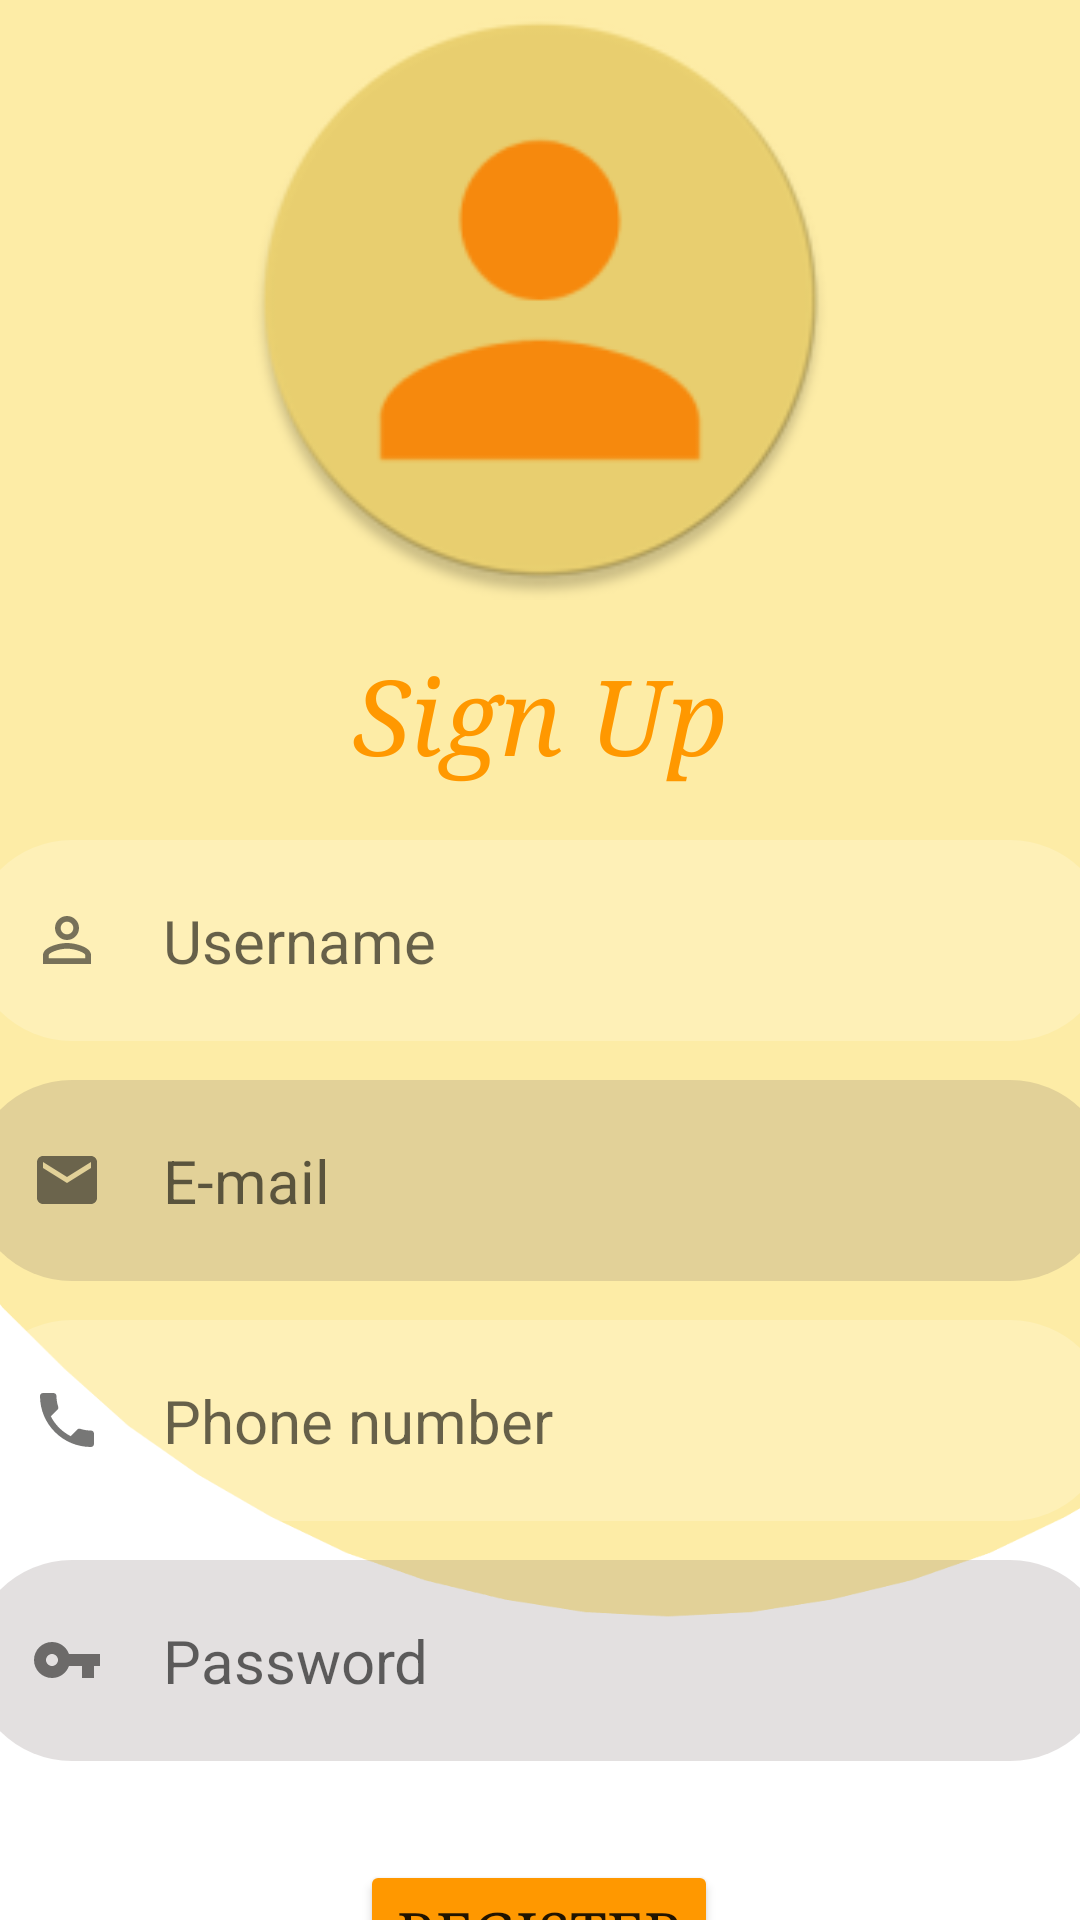

Write the Android layout XML for this screen, with the resource values it uses.
<!-- AndroidManifest.xml: application theme Theme.AssidApp -->
<!-- res/layout/activity_sign_up.xml -->
<?xml version="1.0" encoding="utf-8"?>
<androidx.constraintlayout.widget.ConstraintLayout xmlns:android="http://schemas.android.com/apk/res/android"
    xmlns:app="http://schemas.android.com/apk/res-auto"
    xmlns:tools="http://schemas.android.com/tools"
    android:layout_width="match_parent"
    android:layout_height="match_parent"
    android:background="@drawable/background"
    tools:context=".SignUp">

    <ImageView
        android:id="@+id/img"
        android:layout_width="200dp"
        android:layout_height="200dp"
        android:src="@mipmap/person"
        app:layout_constraintEnd_toEndOf="parent"
        app:layout_constraintStart_toStartOf="parent"/>

    <TextView
        android:id="@+id/ssi"
        android:layout_width="match_parent"
        android:layout_height="wrap_content"
        android:textSize="35dp"
        android:text="Sign Up"
        android:fontFamily="serif"
        android:textStyle="italic"
        android:textColor="#FF9800"
        android:padding="15dp"
        android:gravity="center"
        app:layout_constraintTop_toBottomOf="@id/img"/>



    <EditText
        android:id="@+id/last"
        android:layout_width="380dp"
        android:layout_height="wrap_content"
        android:hint="Username"
        android:drawableLeft="@drawable/ic_baseline_perm_identity_24"
        android:drawablePadding="20dp"
        android:textSize="20dp"
        android:background="@drawable/formbackground"
        android:padding="20dp"
        android:layout_marginTop="80dp"
        app:layout_constraintEnd_toEndOf="parent"
        app:layout_constraintStart_toStartOf="parent"
        app:layout_constraintTop_toTopOf="@id/ssi" />

    <EditText
        android:id="@+id/email"
        android:layout_width="380dp"
        android:layout_height="wrap_content"
        android:hint="E-mail"
        android:inputType="textEmailAddress"
        android:textSize="20dp"
        android:drawableLeft="@drawable/ic_baseline_email_24"
        android:drawablePadding="20dp"
        android:background="@drawable/formbackground2"
        android:padding="20dp"
        android:layout_marginTop="80dp"
        app:layout_constraintEnd_toEndOf="parent"
        app:layout_constraintStart_toStartOf="parent"
        app:layout_constraintTop_toTopOf="@id/last" />
    <EditText
        android:id="@+id/tel"
        android:layout_width="380dp"
        android:layout_height="wrap_content"
        android:hint="Phone number"
        android:inputType="phone"
        android:textSize="20dp"
        android:drawableLeft="@drawable/ic_baseline_phone_24"
        android:drawablePadding="20dp"
        android:background="@drawable/formbackground"
        android:padding="20dp"
        android:layout_marginTop="80dp"
        app:layout_constraintEnd_toEndOf="parent"
        app:layout_constraintStart_toStartOf="parent"
        app:layout_constraintTop_toTopOf="@id/email" />

    <EditText
        android:id="@+id/password"
        android:layout_width="380dp"
        android:layout_height="wrap_content"
        android:hint="Password"
        android:inputType="textPassword"
        android:textSize="20dp"
        android:drawableLeft="@drawable/ic_baseline_vpn_key_24"
        android:drawablePadding="20dp"
        android:background="@drawable/formbackground2"
        android:padding="20dp"
        android:layout_marginTop="80dp"
        app:layout_constraintEnd_toEndOf="parent"
        app:layout_constraintStart_toStartOf="parent"
        app:layout_constraintTop_toTopOf="@id/tel" />

    <Button
        android:id="@+id/Submit"
        android:layout_width="wrap_content"
        android:layout_height="wrap_content"
        android:layout_marginTop="100dp"
        android:backgroundTint="#FF9800"
        android:text="Register"
        android:textSize="20dp"
        android:fontFamily="serif"
        app:layout_constraintEnd_toEndOf="parent"
        app:layout_constraintHorizontal_bias="0.498"
        app:layout_constraintStart_toStartOf="parent"
        app:layout_constraintTop_toTopOf="@id/password" />

    <TextView
        android:id="@+id/signin"
        android:layout_width="wrap_content"
        android:layout_height="wrap_content"
        android:text="Already registred? Sign in"
        android:textSize="20dp"
        android:fontFamily="serif"
        android:textColor="#FF9800"
        android:textAlignment="center"
        app:layout_constraintTop_toBottomOf="@id/Submit"
        app:layout_constraintStart_toStartOf="parent"
        app:layout_constraintEnd_toEndOf="parent"/>

</androidx.constraintlayout.widget.ConstraintLayout>
<!-- resources referenced by this layout -->
<resources>
  <!-- drawable background: png bitmap (drawable, 18245 bytes) -->
  <!-- drawable formbackground (drawable) -->
  <?xml version="1.0" encoding="utf-8"?>
  <shape xmlns:android="http://schemas.android.com/apk/res/android">
    <corners
      android:radius="100dp"/>
    <solid android:color="#30ffffff"/>
  </shape>
  <!-- drawable formbackground2 (drawable-v24) -->
  <?xml version="1.0" encoding="utf-8"?>
  <shape xmlns:android="http://schemas.android.com/apk/res/android">
    <corners
      android:radius="100dp"/>
    <solid android:color="#306A5E5E"/>
  </shape>
  <!-- drawable ic_baseline_email_24 (drawable) -->
  <vector android:alpha="0.59" android:height="24dp"
      android:tint="#171716" android:viewportHeight="24"
      android:viewportWidth="24" android:width="24dp" xmlns:android="http://schemas.android.com/apk/res/android">
      <path android:fillColor="@android:color/white" android:pathData="M20,4L4,4c-1.1,0 -1.99,0.9 -1.99,2L2,18c0,1.1 0.9,2 2,2h16c1.1,0 2,-0.9 2,-2L22,6c0,-1.1 -0.9,-2 -2,-2zM20,8l-8,5 -8,-5L4,6l8,5 8,-5v2z"/>
  </vector>
  <!-- drawable ic_baseline_perm_identity_24 (drawable) -->
  <vector android:alpha="0.59" android:height="24dp"
      android:tint="#171716" android:viewportHeight="24"
      android:viewportWidth="24" android:width="24dp" xmlns:android="http://schemas.android.com/apk/res/android">
      <path android:fillColor="@android:color/white" android:pathData="M12,5.9c1.16,0 2.1,0.94 2.1,2.1s-0.94,2.1 -2.1,2.1S9.9,9.16 9.9,8s0.94,-2.1 2.1,-2.1m0,9c2.97,0 6.1,1.46 6.1,2.1v1.1L5.9,18.1L5.9,17c0,-0.64 3.13,-2.1 6.1,-2.1M12,4C9.79,4 8,5.79 8,8s1.79,4 4,4 4,-1.79 4,-4 -1.79,-4 -4,-4zM12,13c-2.67,0 -8,1.34 -8,4v3h16v-3c0,-2.66 -5.33,-4 -8,-4z"/>
  </vector>
  <!-- drawable ic_baseline_phone_24 (drawable) -->
  <vector android:alpha="0.59" android:height="24dp"
      android:tint="#171716" android:viewportHeight="24"
      android:viewportWidth="24" android:width="24dp" xmlns:android="http://schemas.android.com/apk/res/android">
      <path android:fillColor="@android:color/white" android:pathData="M6.62,10.79c1.44,2.83 3.76,5.14 6.59,6.59l2.2,-2.2c0.27,-0.27 0.67,-0.36 1.02,-0.24 1.12,0.37 2.33,0.57 3.57,0.57 0.55,0 1,0.45 1,1V20c0,0.55 -0.45,1 -1,1 -9.39,0 -17,-7.61 -17,-17 0,-0.55 0.45,-1 1,-1h3.5c0.55,0 1,0.45 1,1 0,1.25 0.2,2.45 0.57,3.57 0.11,0.35 0.03,0.74 -0.25,1.02l-2.2,2.2z"/>
  </vector>
  <!-- drawable ic_baseline_vpn_key_24 (drawable) -->
  <vector android:alpha="0.59" android:height="24dp"
      android:tint="#171716" android:viewportHeight="24"
      android:viewportWidth="24" android:width="24dp" xmlns:android="http://schemas.android.com/apk/res/android">
      <path android:fillColor="@android:color/white" android:pathData="M12.65,10C11.83,7.67 9.61,6 7,6c-3.31,0 -6,2.69 -6,6s2.69,6 6,6c2.61,0 4.83,-1.67 5.65,-4H17v4h4v-4h2v-4H12.65zM7,14c-1.1,0 -2,-0.9 -2,-2s0.9,-2 2,-2 2,0.9 2,2 -0.9,2 -2,2z"/>
  </vector>
  <!-- mipmap person: png bitmap (mipmap-xxxhdpi, 11031 bytes) -->
  <style name="Theme.AssidApp" parent="Theme.MaterialComponents.DayNight.NoActionBar">
          
          <item name="colorPrimary">@color/purple_500</item>
          <item name="colorPrimaryVariant">@color/purple_700</item>
          <item name="colorOnPrimary">@color/white</item>
          
          <item name="colorSecondary">@color/teal_200</item>
          <item name="colorSecondaryVariant">@color/teal_700</item>
          <item name="colorOnSecondary">@color/black</item>
          
          <item name="android:statusBarColor" tools:targetApi="l">?attr/colorPrimaryVariant</item>
          
      </style>
  <!-- not gathered from this repository: default colours our renderer supplied (Android Studio template values) -->
  <color name="purple_500">#FF6200EE</color>
  <color name="purple_700">#FF3700B3</color>
  <color name="teal_200">#FF03DAC5</color>
  <color name="teal_700">#FF018786</color>
  <color name="black">#FF000000</color>
  <color name="white">#FFFFFFFF</color>
</resources>
